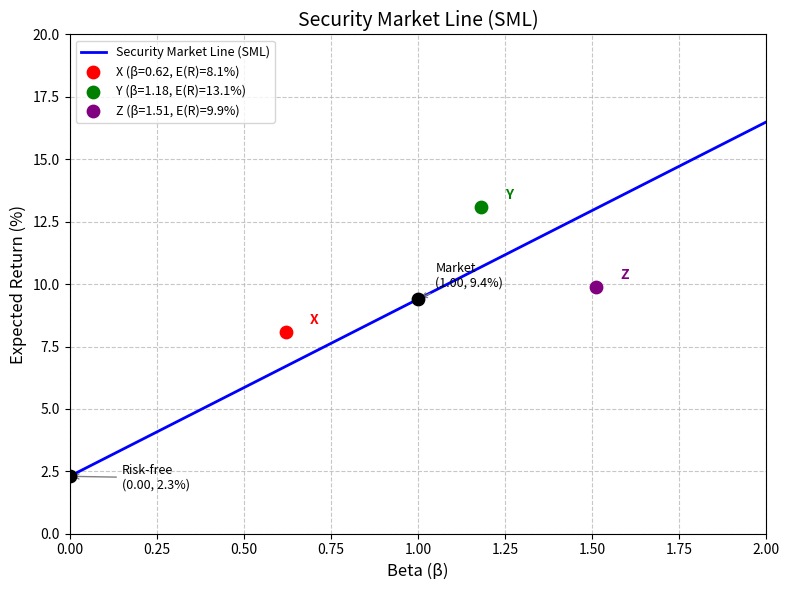

Write Python code to recreate this figure.
import numpy as np
import matplotlib.pyplot as plt

# ==================== 可调参数 ====================
risk_free_rate = 2.3   # 百分比，无风险利率
market_return = 9.4    # 百分比，市场期望收益
# =================================================

# 给定股票数据
stocks = {
    'X': {'beta': 0.62, 'return': 8.1},
    'Y': {'beta': 1.18, 'return': 13.1},
    'Z': {'beta': 1.51, 'return': 9.9},
}

# 计算 SML 斜率 (市场风险溢价)
sml_slope = market_return - risk_free_rate   # 单位：%

# 计算 beta = 1.27 处的 CAPM 期望收益
beta_target = 1.27
er_at_beta_127 = risk_free_rate + beta_target * sml_slope

# 输出结果字典
result = {
    'sml_slope': sml_slope,
    'er_at_beta_127': er_at_beta_127,
    'figure_path': 'sml_plot.png'
}

# ----------------- 绘图 -----------------
plt.figure(figsize=(8, 6))

# 绘制证券市场线 (beta 从 0 到 2)
betas = np.linspace(0, 2, 100)
expected_returns = risk_free_rate + betas * sml_slope
plt.plot(betas, expected_returns, 'b-', linewidth=2, label='Security Market Line (SML)')

# 标注无风险资产点 (beta=0)
plt.scatter(0, risk_free_rate, color='black', s=80, zorder=5)
plt.annotate(f'Risk-free\n({0:.2f}, {risk_free_rate:.1f}%)',
             xy=(0, risk_free_rate), xytext=(0.15, risk_free_rate - 0.5),
             arrowprops=dict(arrowstyle='->', color='gray'), fontsize=9)

# 标注市场组合点 (beta=1)
plt.scatter(1, market_return, color='black', s=80, zorder=5)
plt.annotate(f'Market\n({1:.2f}, {market_return:.1f}%)',
             xy=(1, market_return), xytext=(1.05, market_return + 0.5),
             arrowprops=dict(arrowstyle='->', color='gray'), fontsize=9)

# 标注股票 X, Y, Z
colors = ['red', 'green', 'purple']
for i, (name, data) in enumerate(stocks.items()):
    beta_val = data['beta']
    ret_val = data['return']
    plt.scatter(beta_val, ret_val, color=colors[i], s=80, zorder=5, label=f'{name} (β={beta_val:.2f}, E(R)={ret_val:.1f}%)')
    plt.annotate(name, xy=(beta_val, ret_val),
                 xytext=(beta_val + 0.07, ret_val + 0.3),
                 fontsize=10, color=colors[i], fontweight='bold')

# 坐标轴及标签
plt.xlabel('Beta (β)', fontsize=12)
plt.ylabel('Expected Return (%)', fontsize=12)
plt.title('Security Market Line (SML)', fontsize=14)
plt.xlim(0, 2)
plt.ylim(0, 20)
plt.xticks(np.arange(0, 2.1, 0.25))
plt.yticks(np.arange(0, 21, 2.5))
plt.grid(True, linestyle='--', alpha=0.7)
plt.legend(loc='upper left', fontsize=9)

# 保存图片
plt.tight_layout()
plt.savefig(result['figure_path'], dpi=150)
plt.close()

# 输出结果
print("Result dictionary:")
for key, value in result.items():
    print(f"  {key}: {value}")
